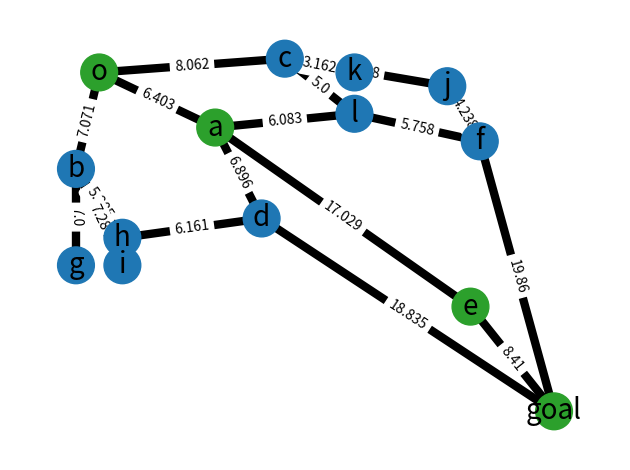

Generate this figure with matplotlib:
import matplotlib.pyplot as plt
import networkx as nx
import heapq as hq
import numpy as np

#######################
###### FUNCTIONS ######
#######################


def a_star(G, start, goal):
    visited = {}
    queue = [(0, start, start)]

    hq.heapify(queue)
    while queue:
        node = hq.heappop(queue)
        
        if node[1] in visited:
            if node[0] < visited[node[1]][0]:
                visited[node[1]] = (node[0], node[2])
            else:
                pass
        else:
            visited[node[1]] = (node[0], node[2])

        neighbors = list(G[node[1]].keys())
        for n in neighbors:
            if not n in visited:
                hq.heappush(queue, (G[node[1]][n]['weight'] + visited[node[1]][0], n, node[1]))

    res = [goal]

    searcher = goal

    while searcher != start:
        res.append(visited.get(searcher)[1])
        searcher = visited.get(searcher)[1]

    res.reverse()

    return res

def get_distance(a,b):
    return np.sqrt((a[0]- b[0])**2 + (a[1]- b[1])**2)

def dict_to_graph(dicto,nodes):

    G = nx.Graph()

    for i in nodes:
        for o in dicto[i][1]:
            weight0 = get_distance(dicto[i][0], dicto[o][0])
            G.add_edge(i, o, weight = round(weight0, 3))

    return G


def discrete_to_continuos(nodes):
    for i in range(len(nodes) - 1):
        path[0] = np.hstack((path[0] , np.linspace(nodes[i][0],nodes[i+1][0],5)))
        path[1] = np.hstack((path[1] , np.linspace(nodes[i][1],nodes[i+1][1],5)))
   
    return path 




#####################
######## PATH #######
#####################

nodes = ["o", "goal", "a", "b", "c", "d", "e", "f", "g", "h", "i", "j", "k", "l"]

# Dictionary
graph_input = {"o": [[7,44],["a","b","c"]], 
"a": [[12,40],["d","e","l"]], 
"b": [[6,37],["g","h","i"]], 
"c": [[15,45],["j","k","l"]], 
"d": [[14,33.4],["goal"]], 
"e": [[23,27],["goal"]], 
"f": [[23.4,39],["goal"]], 
"g": [[6,30],[]], 
"h": [[8,32],["d"]], 
"i": [[8,30],[]], 
"j": [[22,43],["f"]], 
"k": [[18,44],[]], 
"l": [[18,41],["f"]], 
"goal": [[26.6,19.4],[]]}


G = nx.Graph()

G = dict_to_graph(graph_input,nodes)

path_nodes = a_star(G, "o", "goal")
path_discrete = []
path = [[]]*2

for i in path_nodes:
    path_discrete.append(graph_input[i][0])

path = discrete_to_continuos(path_discrete)


with open('path_a_star.txt', 'w') as f:
    for line in path_discrete:
        f.write(str(line[0])+" "+str(line[1]))
        f.write('\n')



#####################
###### PLOTING ######
#####################



elarge = [(u, v) for (u, v, d) in G.edges(data=True) if d["weight"] > 0.5]
esmall = [(u, v) for (u, v, d) in G.edges(data=True) if d["weight"] <= 0.5]

pos = nx.spring_layout(G, seed=7)  # positions for all nodes - seed for reproducibility

pos = {i: np.array(graph_input[i][0]) for i in graph_input}

nodes_color = []

for node in G:
    if node in path_nodes:
        nodes_color.append('tab:green')
    else:
        nodes_color.append('tab:blue')


# nodes
nx.draw_networkx_nodes(G, pos, node_color= nodes_color, node_size=700)

# edges
nx.draw_networkx_edges(G, pos, edgelist=elarge, width=6)
nx.draw_networkx_edges(
    G, pos, edgelist=esmall, width=6, alpha=0.5, edge_color="k", style="dashed"
)
# node labels
nx.draw_networkx_labels(G, pos, font_size=20, font_family="sans-serif")
# edge weight labels
edge_labels = nx.get_edge_attributes(G, "weight")
nx.draw_networkx_edge_labels(G, pos, edge_labels)

ax = plt.gca()
ax.margins(0.08)
plt.axis("off")
plt.tight_layout()
plt.show()
